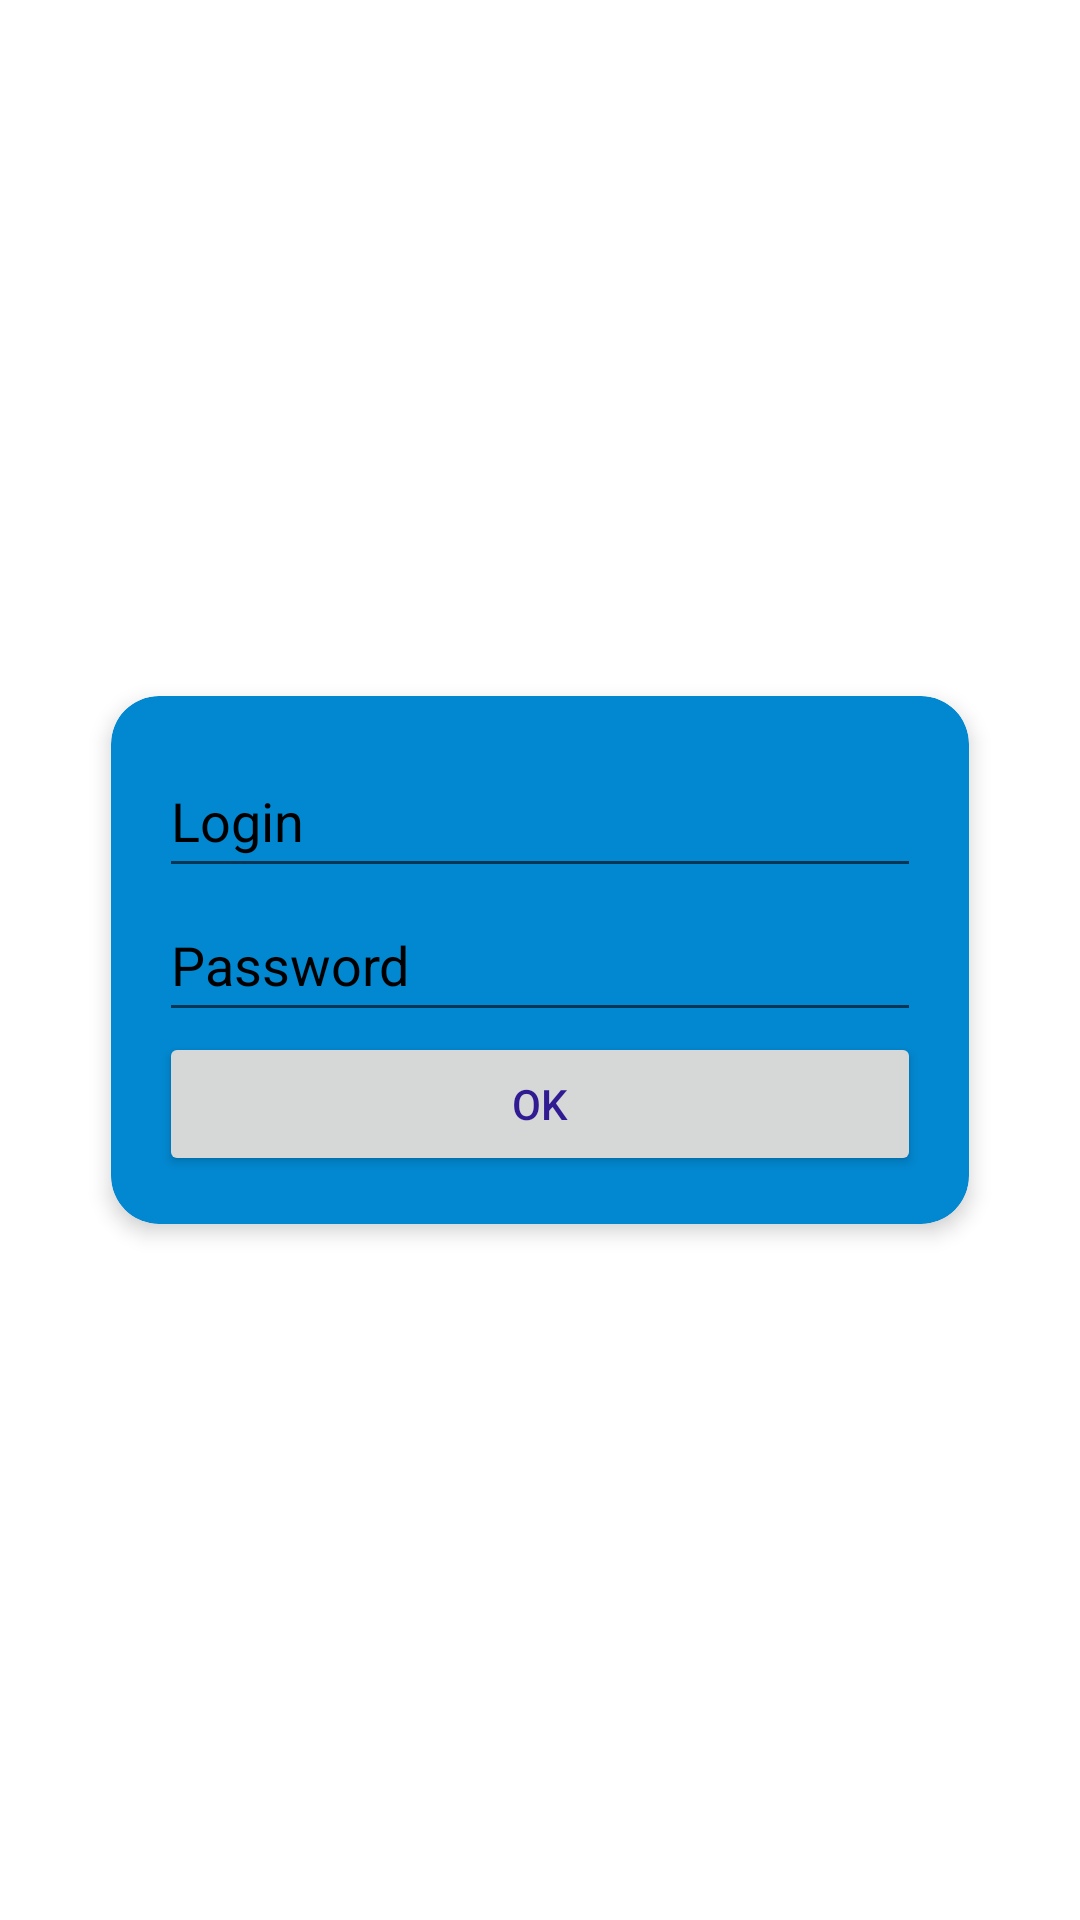

Produce the Android XML layout that renders to this screen, including the resource entries it uses.
<!-- AndroidManifest.xml: application theme Theme.BMSTUProxy -->
<!-- res/layout/activity_main.xml -->
<?xml version="1.0" encoding="utf-8"?>
<LinearLayout xmlns:android="http://schemas.android.com/apk/res/android"
    xmlns:app="http://schemas.android.com/apk/res-auto"
    xmlns:tools="http://schemas.android.com/tools"
    android:layout_width="match_parent"
    android:layout_height="match_parent"
    android:background="?attr/colorSurface"
    android:gravity="center"
    android:orientation="vertical"
    tools:context=".MainActivity">

    <androidx.cardview.widget.CardView
        android:layout_width="wrap_content"
        android:layout_height="wrap_content"
        app:cardBackgroundColor="?attr/colorPrimaryVariant"
        app:cardCornerRadius="16dp"
        app:cardElevation="4dp"
        app:contentPadding="16dp">

        <LinearLayout
            android:layout_width="wrap_content"
            android:layout_height="wrap_content"
            android:orientation="vertical">

            <EditText
                android:id="@+id/login"
                android:layout_width="wrap_content"
                android:layout_height="wrap_content"
                android:hint="@string/login_hint"
                android:inputType="text"
                android:maxLines="1"
                android:minWidth="254dp"
                android:minHeight="48dp"
                android:nextFocusDown="@id/password"
                android:textColorHint="#000000" />

            <EditText
                android:id="@+id/password"
                android:layout_width="wrap_content"
                android:layout_height="wrap_content"
                android:hint="@string/password_hint"
                android:inputType="textPassword"
                android:maxLines="1"
                android:minWidth="254dp"
                android:minHeight="48dp"
                android:textColorHint="#000000" />

            <Button
                android:layout_width="wrap_content"
                android:layout_height="wrap_content"
                android:gravity="center"
                android:minWidth="254dp"
                android:onClick="openWebActivity"
                android:text="@string/btn_ok"
                android:textColor="#311B92" />

        </LinearLayout>

    </androidx.cardview.widget.CardView>


</LinearLayout>
<!-- resources referenced by this layout -->
<resources>
  <string name="btn_ok">OK</string>
  <string name="login_hint">Login</string>
  <string name="password_hint">Password</string>
  <style name="Theme.BMSTUProxy" parent="Theme.MaterialComponents.DayNight.DarkActionBar">
          
  
          <item name="colorPrimary">@color/light_blue_500</item>
  
          <item name="colorPrimaryVariant">@color/light_blue_700</item>
          <item name="colorOnPrimary">@color/white</item>
          
  
          <item name="colorSecondary">@color/indigo_200</item>
  
          <item name="colorSecondaryVariant">@color/indigo_700</item>
          <item name="colorOnSecondary">@color/black</item>
          
  
          <item name="android:statusBarColor">?attr/colorSecondaryVariant</item>
          
  
          <item name="android:forceDarkAllowed" tools:targetApi="q">false</item>
      </style>
  <color name="light_blue_500">#ff03a9f4</color>
  <color name="light_blue_700">#ff0288d1</color>
  <color name="white">#FFFFFFFF</color>
  <color name="indigo_200">#ff9fa8da</color>
  <color name="indigo_700">#ff303f9f</color>
  <color name="black">#FF000000</color>
</resources>
